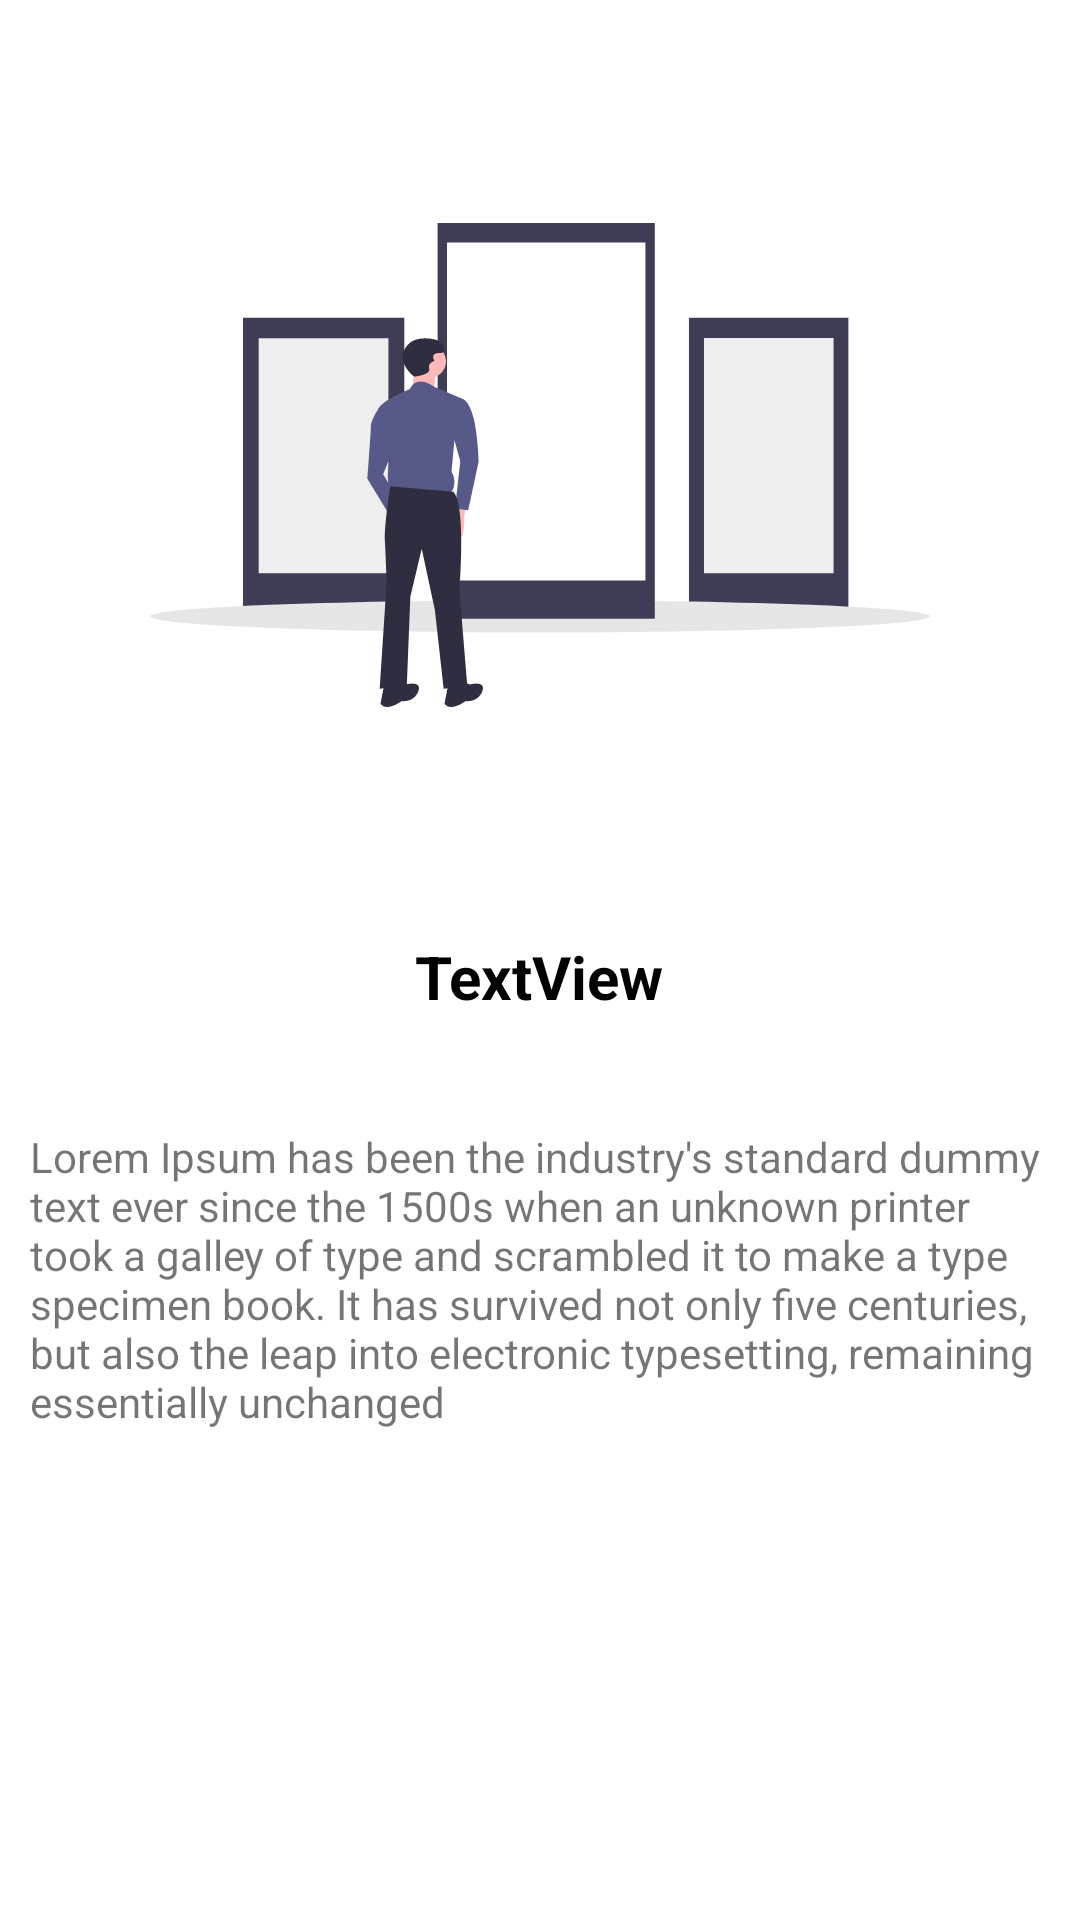

Here is an Android app screen rendered from its layout file. Give the layout XML and the strings, colors and styles it references.
<!-- AndroidManifest.xml: application theme AppTheme -->
<!-- res/layout/fragment_third.xml -->
<?xml version="1.0" encoding="utf-8"?>
<LinearLayout
    xmlns:android="http://schemas.android.com/apk/res/android"
    xmlns:tools="http://schemas.android.com/tools"
    android:layout_width="match_parent"
    android:layout_height="match_parent"
    android:orientation="vertical"
    android:background="#fff">

    <ImageView
        android:id="@+id/imageOnboard"
        android:layout_width="260dp"
        android:layout_height="260dp"
        android:layout_gravity="center"
        android:layout_marginTop="25dp"
        android:layout_marginBottom="12dp"
        android:src="@drawable/ic_onboarding_3" />

    <TextView
        android:id="@+id/intro_title"
        android:layout_width="wrap_content"
        android:layout_height="wrap_content"
        android:layout_margin="15dp"
        android:layout_gravity="center"
        android:text="TextView"
        android:textColor="#000"
        android:textSize="20sp"
        android:textStyle="bold" />

    <TextView
        android:id="@+id/intro_description"
        android:layout_width="wrap_content"
        android:layout_gravity="center"
        android:layout_height="wrap_content"
        android:layout_marginTop="12dp"
        android:padding="10dp"
        android:text="Lorem Ipsum has been the industry's standard dummy text ever since the 1500s when an unknown printer took a galley of type and scrambled it to make a type specimen book. It has survived not only five centuries, but also the leap into electronic typesetting, remaining essentially unchanged" />

    <TextView
        android:id="@+id/btn_start"
        android:layout_width="wrap_content"
        android:layout_height="wrap_content"
        android:layout_gravity="right"
        android:textSize="20sp"
        android:layout_marginTop="158dp"
        android:text="commencer"
        android:layout_marginEnd="20dp"
        android:background="#fff"
        android:textColor="@color/colorAccent"
        android:layout_marginRight="0dp" />
</LinearLayout>
<!-- resources referenced by this layout -->
<resources>
  <color name="colorAccent">#FF03A9F4</color>
  <!-- drawable ic_onboarding_3: vector/xml drawable (drawable, 3297 chars, omitted) -->
  <style name="AppTheme" parent="Theme.AppCompat.Light.DarkActionBar">
          
          <item name="colorPrimary">@color/colorPrimary</item>
          <item name="colorPrimaryDark">@color/colorPrimaryDark</item>
          <item name="colorAccent">@color/colorAccent</item>
      </style>
  <color name="colorPrimary">#6200EE</color>
  <color name="colorPrimaryDark">#3700B3</color>
</resources>
